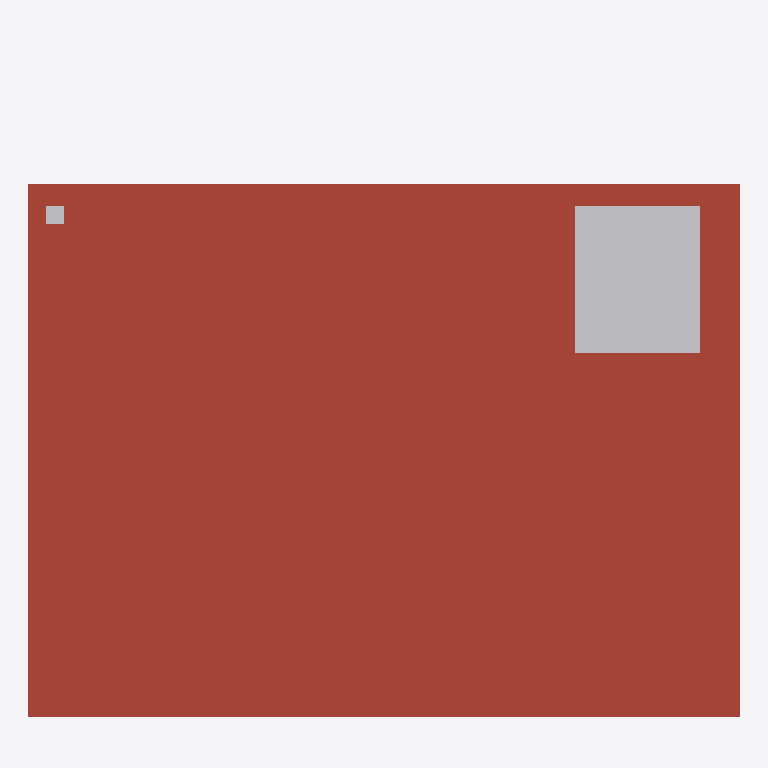
Plan cut of the same IFC building model at storey '02' (level 6.00 m, cut at 7.40 m), seen from above with north up, elements coloured by IFC class: 7 other elements (light grey), 1 roof (red-brown). Cut surfaces are drawn darker.
Extent 8.0 m × 7.5 m × 6.7 m (x, y, z). Storeys (3): EG at 0.00 m; 01 at 3.00 m; 02 at 6.00 m. Elements (14): 4 IfcBuildingElementProxy, 4 IfcPipeSegment, 4 IfcSlab, 1 IfcCableCarrierSegment, 1 IfcDuctSegment.

HEADER;
FILE_DESCRIPTION(('ViewDefinition[DesignTransferView]'),'2;1');
FILE_NAME('/dev/null','2026-10-19T15:21:14+02:00',(''),(''),'IfcOpenShell 0.8.5','IfcOpenShell 0.8.5','Nobody');
FILE_SCHEMA(('IFC4'));
ENDSEC;
DATA;
#6=IFCPROJECT('3QsOIaAE9EpgfR$TGZMLF2',#5,'mep-downpipe-01',$,$,$,$,(#15),#10);
#18=IFCSITE('13H38R0fXAXfFSLeL5sJMe',#17,'Site',$,$,#62,#82,$,$,$,$,$,$,$);
#20=IFCBUILDING('2isX2lN9zA7hweK91dGDq5',#19,'Building',$,$,#67,$,$,$,$,$,$);
#36=IFCBUILDINGSTOREY('3IChsWbmTCDAeVLTbxq8rg',#35,'EG',$,$,#43,$,$,$,0.0);
#45=IFCBUILDINGSTOREY('2SvVh8tBH0veyD8ZvNEkO0',#44,'01',$,$,#50,$,$,$,3.0);
#52=IFCBUILDINGSTOREY('3GXPI6GOP9IPO5XSGj8Uoj',#51,'02',$,$,#57,$,$,$,6.0);
#132=IFCSLAB('2I66enmlH2TRDeCSmjiTE$',#131,'Flachdach',$,$,#139,#154,$,.ROOF.);
#477=IFCBUILDINGELEMENTPROXY('2CYDdeIQf5$8tSKHhR4XCi',#476,'DB-02',$,$,#482,#484,$,.PROVISIONFORVOID.);
#290=IFCDUCTSEGMENT('3Ns3HnH0r7xgUeWpDuwxso',#289,'ZU-01',$,$,#295,#297,$,$);
#325=IFCCABLECARRIERSEGMENT('0rAQqYGK51rfx5gFFqA7L6',#324,'EL-01',$,$,#330,#332,$,$);
#521=IFCBUILDINGELEMENTPROXY('24vhGasG59I9cfMxjY7q8S',#520,'DB-04',$,$,#526,#528,$,.PROVISIONFORVOID.);
#351=IFCPIPESEGMENT('0c0M9$2Nz7kRTOT4iF10jt',#350,'FL-01',$,$,#356,#358,$,.RIGIDSEGMENT.);
#212=IFCPIPESEGMENT('0Jes_0J1r7ZgoYg5LxWst_',#211,'HZ-VL-01',$,$,#217,#219,$,$);
#255=IFCPIPESEGMENT('0qvPaOjwH52BUti9x0XNA8',#254,'HZ-RL-01',$,$,#260,#262,$,$);
ENDSEC;
